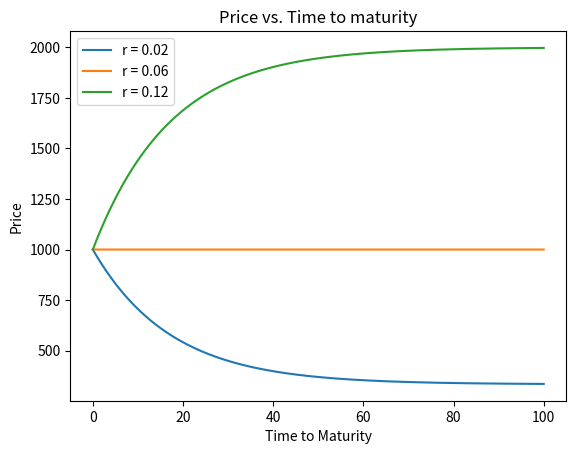

Reproduce this figure in Python.
import matplotlib.pyplot as plt
import numpy as np

#variables
F = 1000
r = 0.06

# Price for n and c function
def P(n, c, F = F, r = r):    
    return F*(c/r + (1 - c/r)/((1 + r)**n))

P1 = lambda n : P(n, 0.02)
P2 = lambda n : P(n, 0.06)
P3 = lambda n : P(n, 0.12)

xx = np.linspace(0, 100, 10000) # create the spaceing for the x axis

plt.plot(xx,P1(xx), label = "r = 0.02")
plt.plot(xx,P2(xx), label = "r = 0.06")
plt.plot(xx,P3(xx), label = "r = 0.12")

plt.xlabel('Time to Maturity')
plt.ylabel('Price')
plt.title('Price vs. Time to maturity')
plt.legend()
plt.show()


